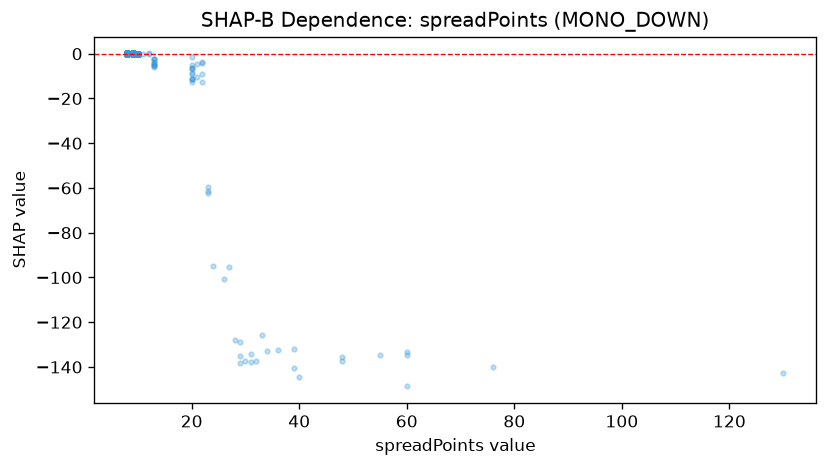

The data file committed next to this chart (first rows):
feature_value, shap_value
10.0, 0.01823
10.0, 0.03033
10.0, -0.01593
20.0, -1.547
10.0, 0.04574
10.0, -0.02188
10.0, 0.03891
10.0, -0.01593
10.0, -0.000525
10.0, -0.000525
10.0, -0.01593
10.0, -0.02188
10.0, 0.00389
10.0, -0.02803
10.0, -0.01593
10.0, 0.02439
10.0, -0.009329
30.0, -137.4
10.0, -0.01549
10.0, -0.02803
10.0, -0.01593
10.0, -0.009329
10.0, -0.01593
10.0, -0.02188
10.0, 0.01823
10.0, 0.03078
13.0, -2.313
10.0, -0.009329
10.0, -0.03599
10.0, -0.003387
10.0, 0.03694
10.0, 0.02439
10.0, 0.05829
10.0, 0.03078
10.0, 0.03078
10.0, 0.03078
10.0, -0.003387
10.0, 0.03078
10.0, 0.03078
10.0, 0.04288
10.0, 0.0005285
10.0, -0.008403
10.0, 0.04795
10.0, 0.03694
10.0, 0.04288
31.0, -137.7
10.0, -0.01549
10.0, 0.03078
10.0, 0.04288
10.0, 0.03078
10.0, -0.003387
10.0, 0.03078
13.0, -4.981
10.0, 0.03078
10.0, 0.04288
10.0, 0.04288
10.0, -0.02188
10.0, 0.01823
10.0, -0.003387
10.0, -0.003387
... 1,248 more rows
